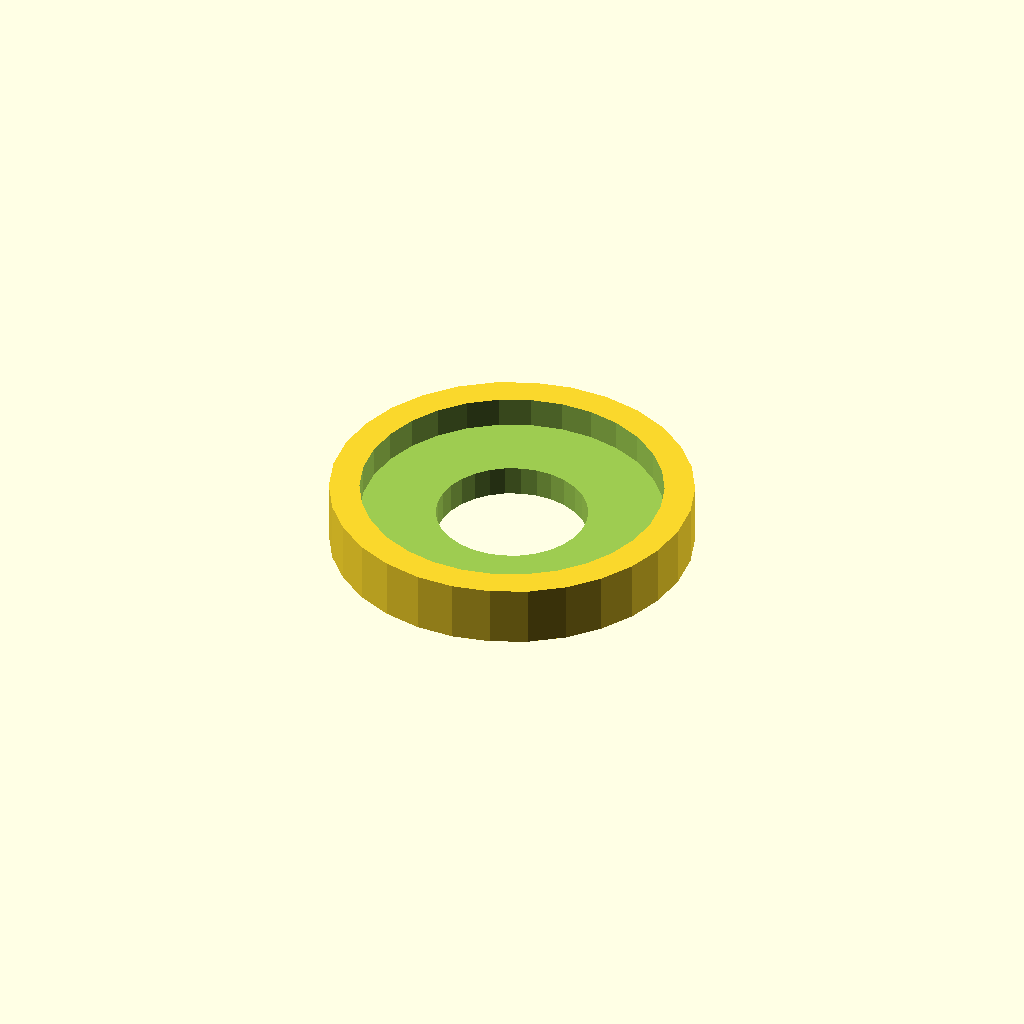
Cell 1 — every parameter at its default value.
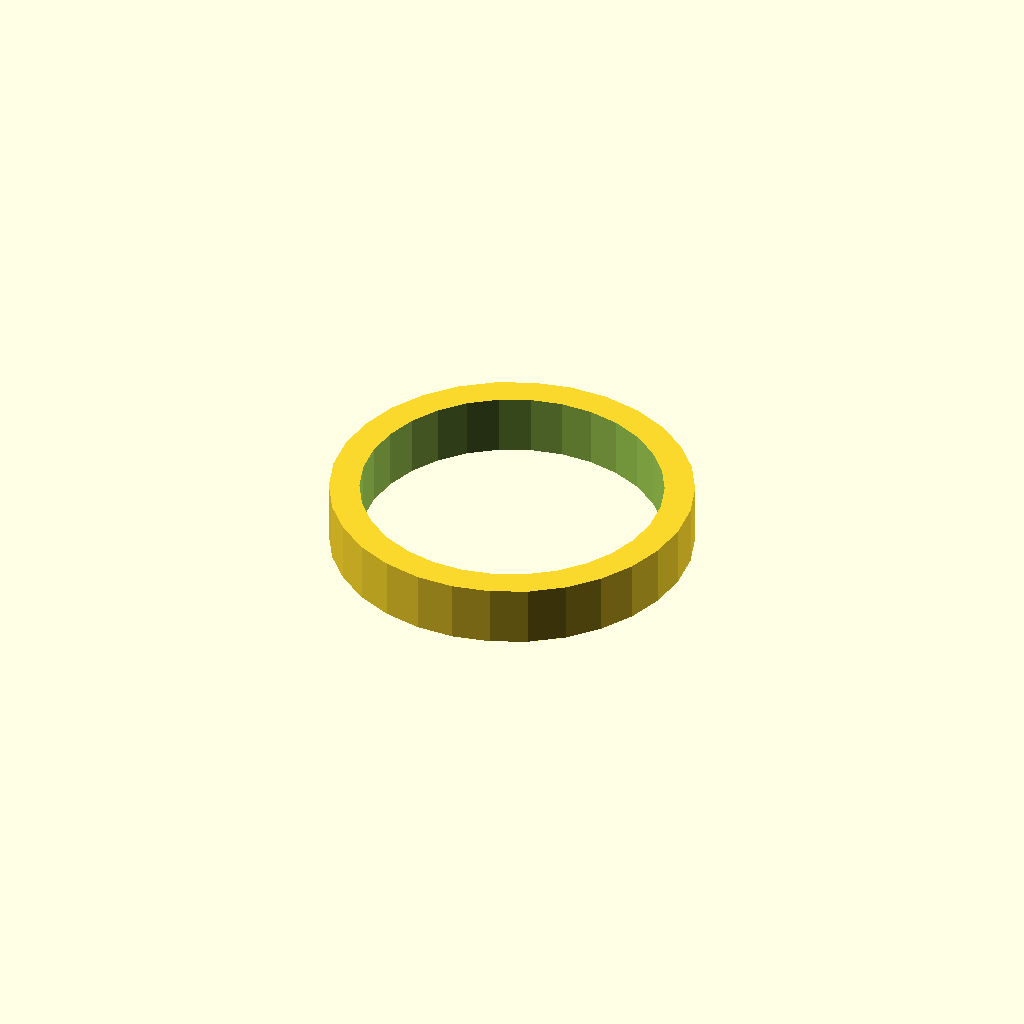
Cell 2 — HOLE_R set to 5, the other parameters unchanged.
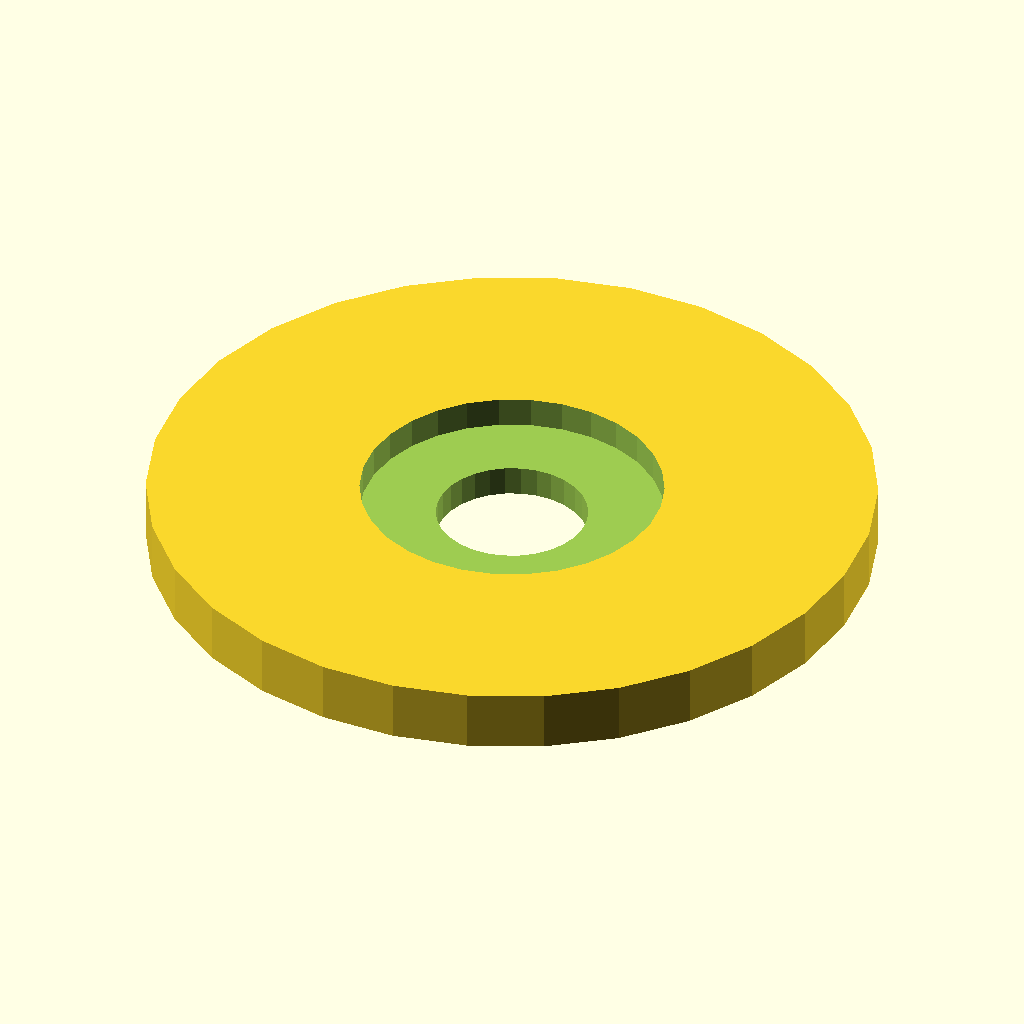
Cell 3 — OUTER_R set to 12, the other parameters unchanged.
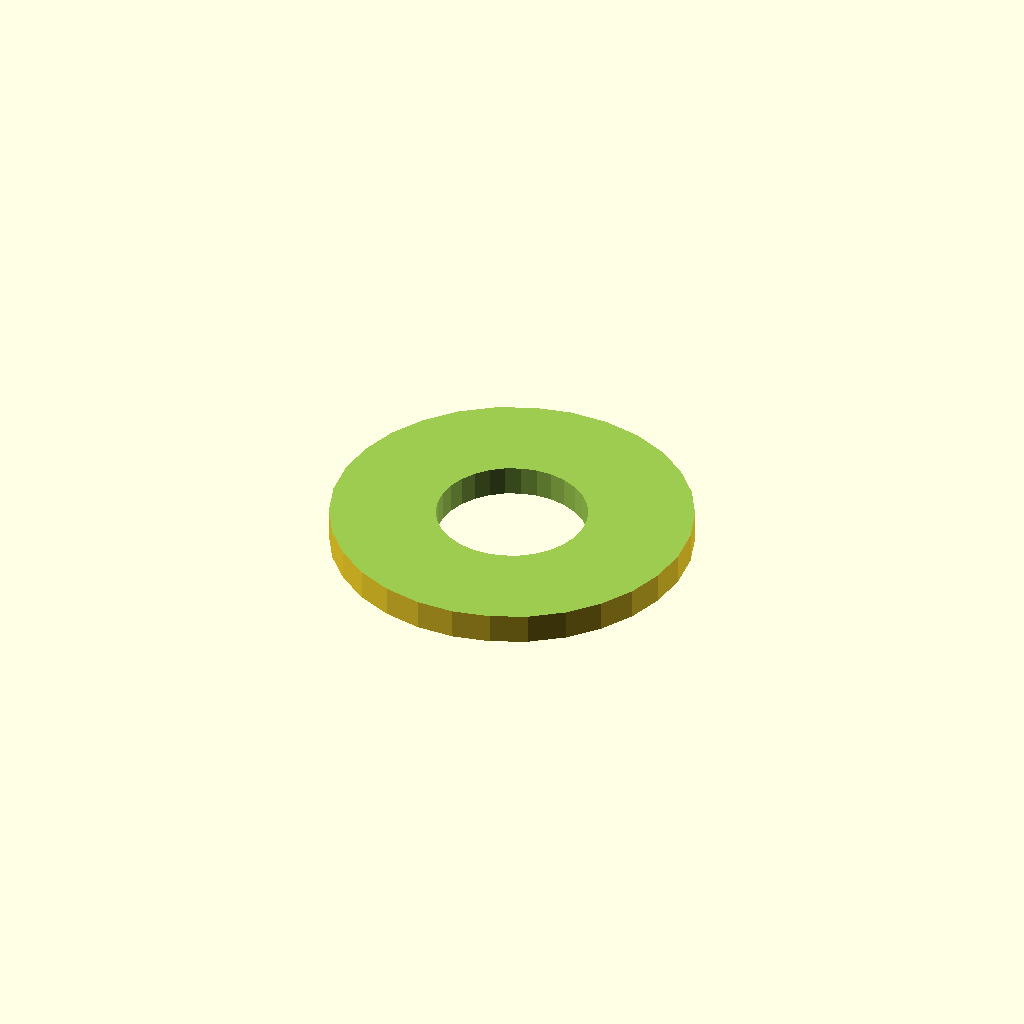
Cell 4: INNER_R = 10 (everything else at default).
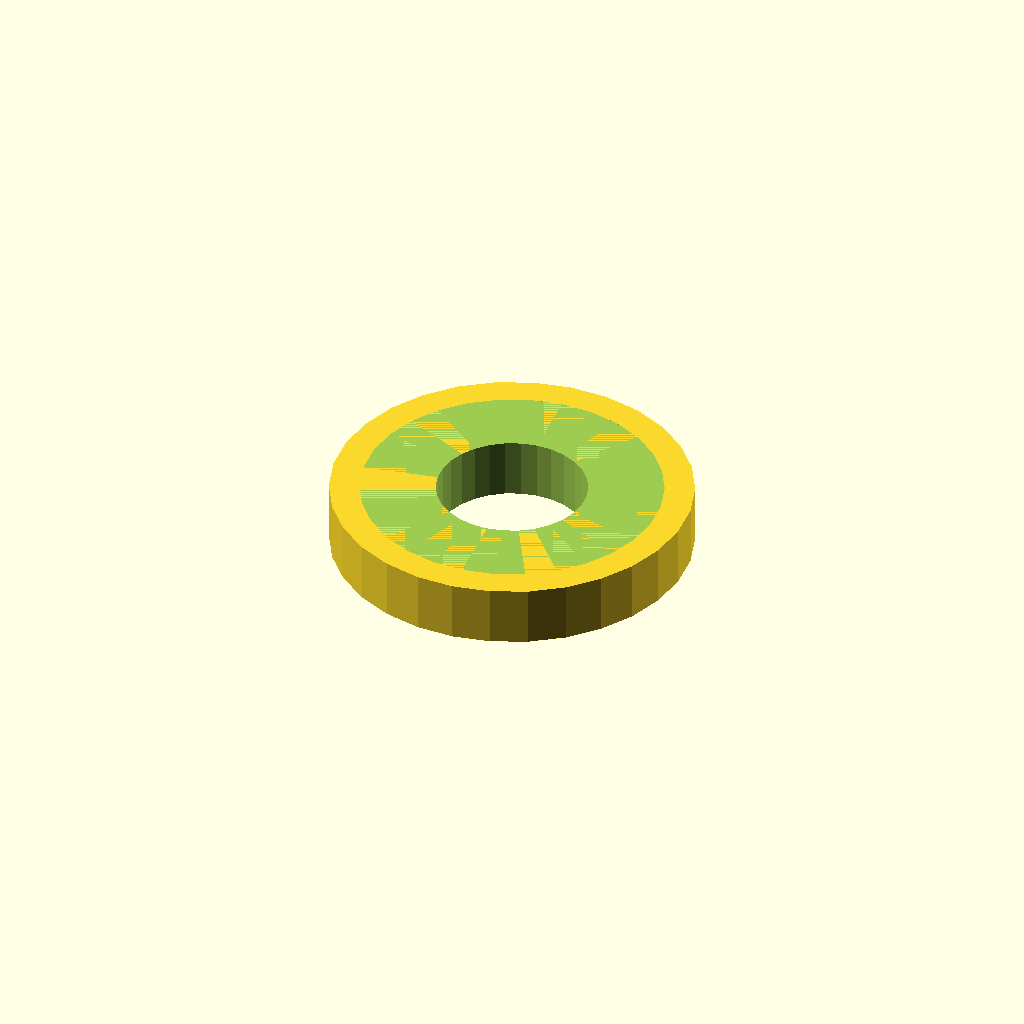
Cell 5: BASE_HEIGHT = 2 (everything else at default).
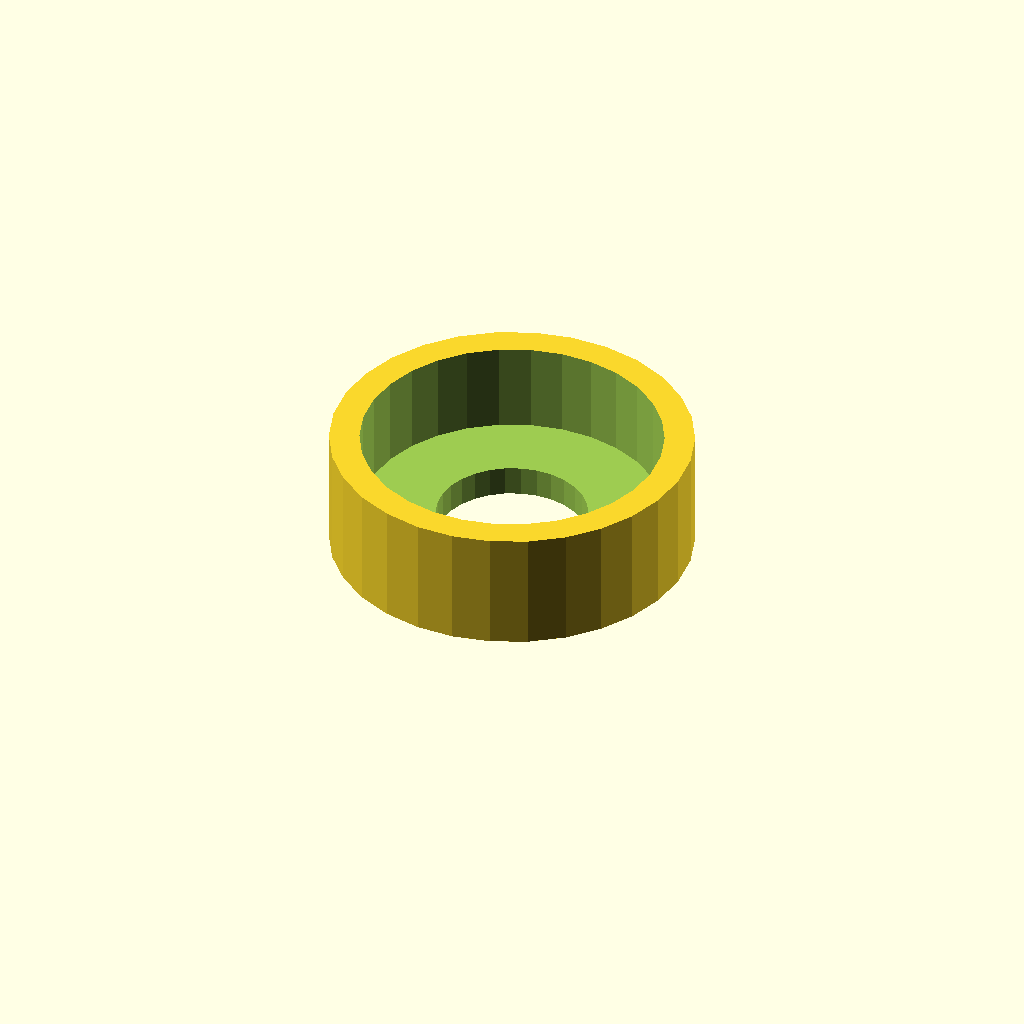
Cell 6: TOTAL_HEIGHT = 4 (everything else at default).
One fixed orthographic camera (rotation 55°, 0°, 25°; colour scheme Cornfield) for every cell.
OpenSCAD source file inputs/thingiverse/files/thing-746644/schroefdopje.scad:
$fn = 30;
// HOLE RADIUS SIZE
HOLE_R = 2.5;
// TOTAL OUTER RADIUS
OUTER_R = 6;
// INNER RADIUS FOR SCREW
INNER_R = 5;

BASE_HEIGHT = 1;
TOTAL_HEIGHT = 2;

difference() {
	cylinder(r=OUTER_R, h=TOTAL_HEIGHT);
	translate([0,0,BASE_HEIGHT])
	cylinder(r=INNER_R, h=100);
	translate([0,0,-1])
	cylinder(r=HOLE_R, h=100);
}
Parameter table extracted from the source (name, type, default, range or options):
HOLE_R: number, default 2.5
OUTER_R: number, default 6
INNER_R: number, default 5
BASE_HEIGHT: number, default 1
TOTAL_HEIGHT: number, default 2
